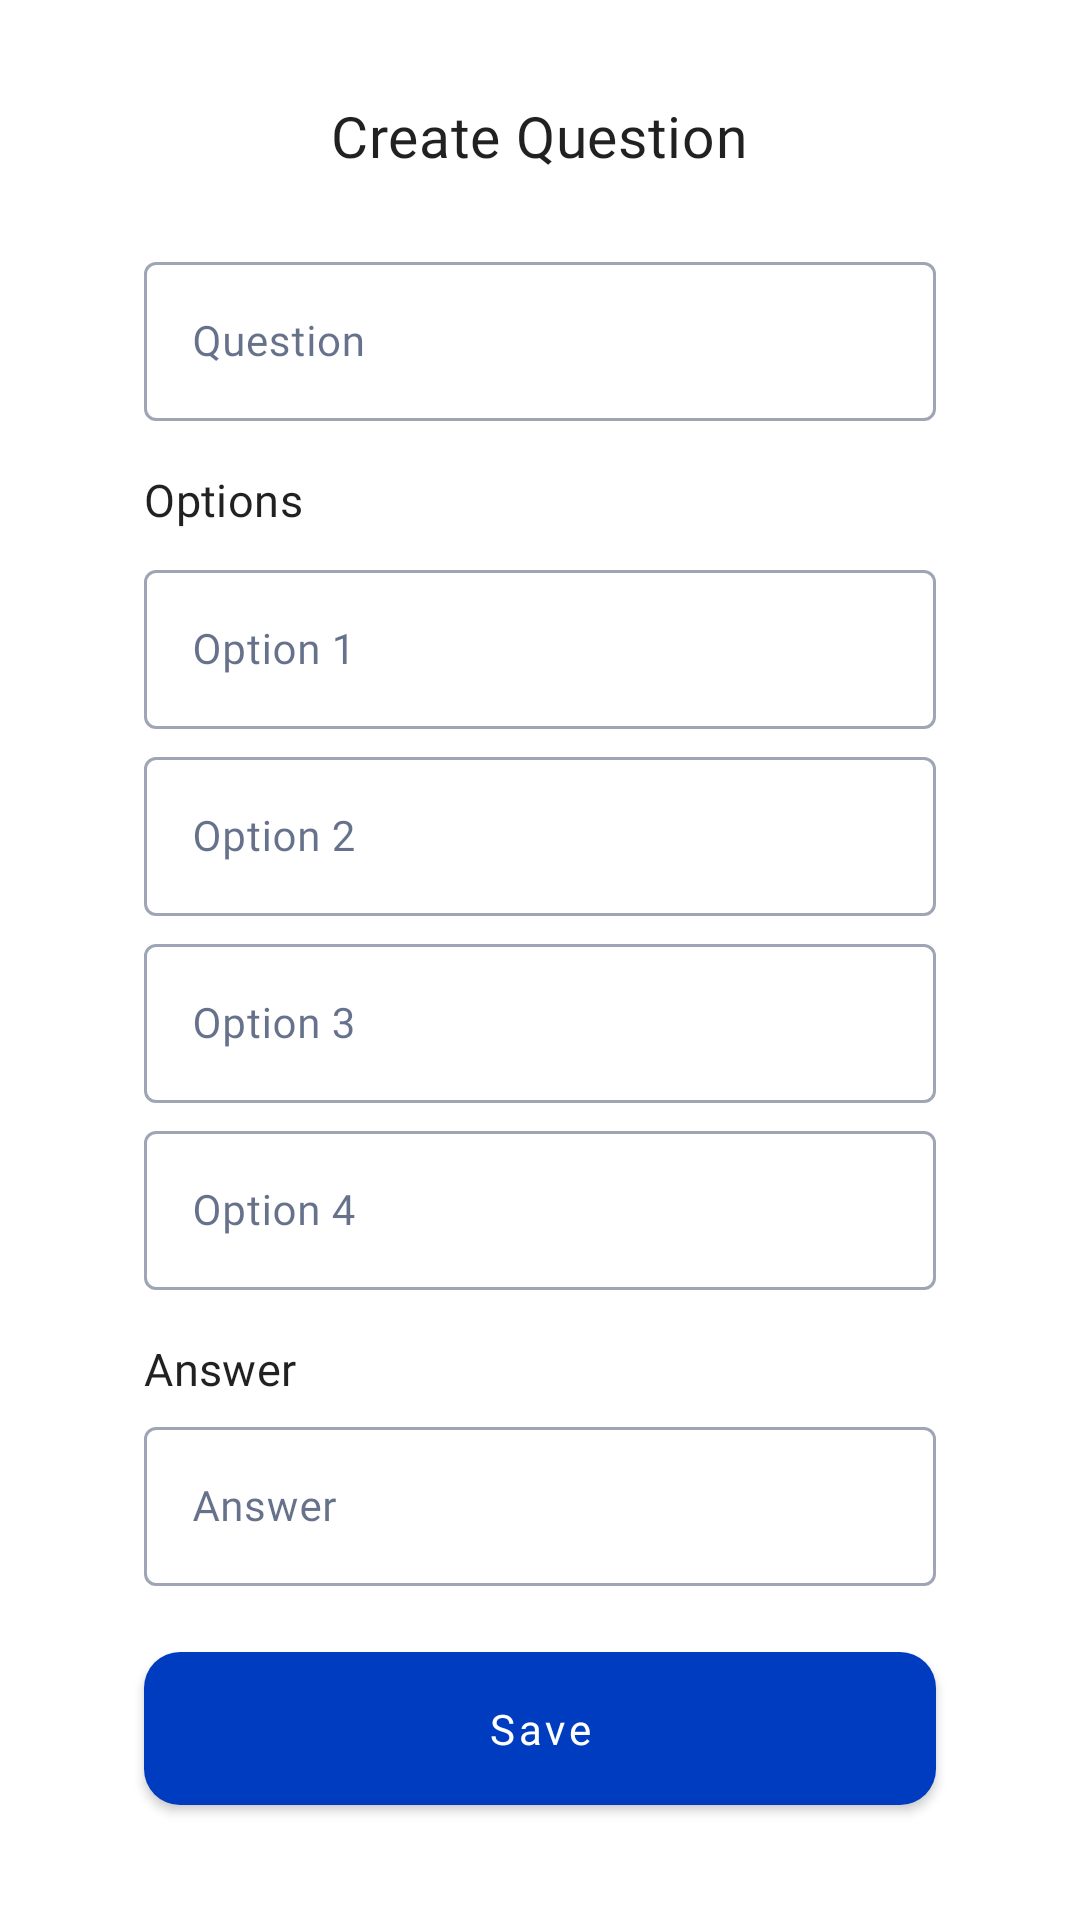

Reconstruct the res/layout file that produces this screen, plus the resources it refers to.
<!-- AndroidManifest.xml: application theme Theme.Quizzify -->
<!-- res/layout/fragment_add_question.xml -->
<?xml version="1.0" encoding="utf-8"?>
<androidx.constraintlayout.widget.ConstraintLayout xmlns:android="http://schemas.android.com/apk/res/android"
    xmlns:app="http://schemas.android.com/apk/res-auto"
    android:layout_width="match_parent"
    android:layout_height="wrap_content"
    android:background="@drawable/dialog_inset_bg">

    <LinearLayout
        android:layout_width="match_parent"
        android:layout_height="wrap_content"
        android:gravity="center"
        android:orientation="vertical"
        app:layout_constraintBottom_toBottomOf="parent"
        app:layout_constraintEnd_toEndOf="parent"
        app:layout_constraintStart_toStartOf="parent"
        app:layout_constraintTop_toTopOf="parent">

        <TextView
            android:layout_width="wrap_content"
            android:layout_height="wrap_content"
            android:layout_marginTop="24dp"
            android:text="Create Question"
            android:textAppearance="@style/TextAppearance.MdcTypographyStyles.Headline6" />

        <com.google.android.material.textfield.TextInputLayout
            android:id="@+id/questionTIL"
            style="@style/Widget.MaterialComponents.TextInputLayout.OutlinedBox"
            android:layout_width="match_parent"
            android:layout_height="wrap_content"
            android:layout_marginHorizontal="24dp"
            android:layout_marginTop="24dp"
            android:hint="Question">

            <com.google.android.material.textfield.TextInputEditText
                android:id="@+id/questionTIET"
                android:layout_width="match_parent"
                android:layout_height="wrap_content"
                android:inputType="text"
                android:maxLines="1"
                android:maxLength="50"
                android:textAppearance="@style/TextAppearance.MdcTypographyStyles.Body2" />

        </com.google.android.material.textfield.TextInputLayout>


        <TextView
            android:layout_width="wrap_content"
            android:layout_height="wrap_content"
            android:layout_gravity="start"
            android:layout_marginStart="24dp"
            android:layout_marginTop="16dp"
            android:text="Options"
            android:textAppearance="@style/TextAppearance.MdcTypographyStyles.Subtitle1" />


        <com.google.android.material.textfield.TextInputLayout
            android:id="@+id/option1TIL"
            style="@style/Widget.MaterialComponents.TextInputLayout.OutlinedBox"
            android:layout_width="match_parent"
            android:layout_height="wrap_content"
            android:layout_marginHorizontal="24dp"
            android:layout_marginTop="8dp"
            android:hint="Option 1">

            <com.google.android.material.textfield.TextInputEditText
                android:id="@+id/option1TIET"
                android:layout_width="match_parent"
                android:layout_height="wrap_content"
                android:inputType="text"
                android:maxLines="1"
                android:maxLength="20"
                android:singleLine="true"
                android:textAppearance="@style/TextAppearance.MdcTypographyStyles.Body2" />

        </com.google.android.material.textfield.TextInputLayout>


        <com.google.android.material.textfield.TextInputLayout
            android:id="@+id/option2TIL"
            style="@style/Widget.MaterialComponents.TextInputLayout.OutlinedBox"
            android:layout_width="match_parent"
            android:layout_height="wrap_content"
            android:layout_marginHorizontal="24dp"
            android:layout_marginTop="4dp"
            android:hint="Option 2">

            <com.google.android.material.textfield.TextInputEditText
                android:id="@+id/option2TIET"
                android:layout_width="match_parent"
                android:layout_height="wrap_content"
                android:inputType="text"
                android:maxLength="20"
                android:maxLines="1"
                android:singleLine="true"
                android:textAppearance="@style/TextAppearance.MdcTypographyStyles.Body2" />

        </com.google.android.material.textfield.TextInputLayout>


        <com.google.android.material.textfield.TextInputLayout
            android:id="@+id/option3TIL"
            style="@style/Widget.MaterialComponents.TextInputLayout.OutlinedBox"
            android:layout_width="match_parent"
            android:layout_height="wrap_content"
            android:layout_marginHorizontal="24dp"
            android:layout_marginTop="4dp"
            android:hint="Option 3">

            <com.google.android.material.textfield.TextInputEditText
                android:id="@+id/option3TIET"
                android:layout_width="match_parent"
                android:layout_height="wrap_content"
                android:inputType="text"
                android:maxLength="20"
                android:maxLines="1"
                android:singleLine="true"
                android:textAppearance="@style/TextAppearance.MdcTypographyStyles.Body2" />

        </com.google.android.material.textfield.TextInputLayout>

        <com.google.android.material.textfield.TextInputLayout
            android:id="@+id/option4TIL"
            style="@style/Widget.MaterialComponents.TextInputLayout.OutlinedBox"
            android:layout_width="match_parent"
            android:layout_height="wrap_content"
            android:layout_marginHorizontal="24dp"
            android:layout_marginTop="4dp"
            android:hint="Option 4">

            <com.google.android.material.textfield.TextInputEditText
                android:id="@+id/option4TIET"
                android:layout_width="match_parent"
                android:layout_height="wrap_content"
                android:inputType="text"
                android:maxLength="20"
                android:maxLines="1"
                android:singleLine="true"
                android:textAppearance="@style/TextAppearance.MdcTypographyStyles.Body2" />

        </com.google.android.material.textfield.TextInputLayout>


        <TextView
            android:layout_width="wrap_content"
            android:layout_height="wrap_content"
            android:layout_gravity="start"
            android:layout_marginStart="24dp"
            android:layout_marginTop="16dp"
            android:text="Answer"
            android:textAppearance="@style/TextAppearance.MdcTypographyStyles.Subtitle1" />


        <com.google.android.material.textfield.TextInputLayout
            android:id="@+id/answerTIL"
            style="@style/Widget.MaterialComponents.TextInputLayout.OutlinedBox"
            android:layout_width="match_parent"
            android:layout_height="wrap_content"
            android:layout_marginHorizontal="24dp"
            android:layout_marginTop="4dp"
            android:hint="Answer">

            <com.google.android.material.textfield.TextInputEditText
                android:id="@+id/answerTIET"
                android:layout_width="match_parent"
                android:layout_height="wrap_content"
                android:inputType="text"
                android:maxLength="20"
                android:maxLines="1"
                android:singleLine="true"
                android:textAppearance="@style/TextAppearance.MdcTypographyStyles.Body2" />

        </com.google.android.material.textfield.TextInputLayout>

        <com.google.android.material.button.MaterialButton
            android:id="@+id/saveBtn"
            style="@style/PrimaryButton"
            android:layout_width="match_parent"
            android:layout_height="wrap_content"
            android:layout_marginHorizontal="24dp"
            android:layout_marginTop="16dp"
            android:layout_marginBottom="24dp"
            android:text="Save" />
    </LinearLayout>

</androidx.constraintlayout.widget.ConstraintLayout>
<!-- resources referenced by this layout -->
<resources>
  <!-- drawable dialog_inset_bg (drawable) -->
  <?xml version="1.0" encoding="utf-8"?>
  <inset
      xmlns:android="http://schemas.android.com/apk/res/android"
      android:drawable="@drawable/dialog_background"
      android:insetRight="24dp"
      android:insetLeft="24dp">
  </inset>
  <style name="PrimaryButton" parent="Widget.MaterialComponents.Button">
          <item name="cornerRadius">12dp</item>
          <item name="android:paddingVertical">16dp</item>
          <item name="android:textAppearance">@style/TextAppearance.MdcTypographyStyles.Button</item>
          <item name="android:textColor">?attr/colorOnPrimary</item>
      </style>
  <style name="TextAppearance.MdcTypographyStyles.Body2" parent="TextAppearance.MaterialComponents.Body2">
          <item name="fontFamily">@font/opensans_regular</item>
          <item name="android:fontFamily">@font/opensans_regular</item>
          <item name="android:textSize">14sp</item>
      </style>
  <style name="TextAppearance.MdcTypographyStyles.Headline6" parent="TextAppearance.MaterialComponents.Headline6">
          <item name="fontFamily">@font/gilroy_medium</item>
          <item name="android:fontFamily">@font/gilroy_medium</item>
          <item name="android:textSize">19sp</item>
      </style>
  <style name="TextAppearance.MdcTypographyStyles.Subtitle1" parent="TextAppearance.MaterialComponents.Subtitle1">
          <item name="fontFamily">@font/gilroy_regular</item>
          <item name="android:fontFamily">@font/gilroy_regular</item>
          <item name="android:textSize">15sp</item>
      </style>
  <!-- drawable dialog_background (drawable) -->
  <?xml version="1.0" encoding="utf-8"?>
  <shape xmlns:android="http://schemas.android.com/apk/res/android">
      <corners android:radius="24dp"/>
      <solid android:color="?attr/colorBackgroundFloating"/>
  </shape>
  <style name="TextAppearance.MdcTypographyStyles.Button" parent="TextAppearance.MaterialComponents.Button">
          <item name="fontFamily">@font/opensans_bold</item>
          <item name="android:fontFamily">@font/opensans_bold</item>
          <item name="android:textAllCaps">false</item>
          <item name="android:textSize">14sp</item>
      </style>
  <color name="lt_darkpblue">#003cbf</color>
  <color name="lt_blue">#008cef</color>
  <color name="white">#ffffff</color>
  <color name="lt_deepblue">#00133d</color>
  <color name="background">#F8F8FA</color>
  <color name="surface">#ffffff</color>
  <style name="AppBottomSheetDialogTheme" parent="Theme.Design.Light.BottomSheetDialog">
          <item name="bottomSheetStyle">@style/AppModalStyle</item>
      </style>
  <style name="AppModalStyle" parent="Widget.Design.BottomSheet.Modal">
          <item name="android:background">@drawable/bottom_sheet_rounded_bg</item>
      </style>
  <!-- drawable bottom_sheet_rounded_bg (drawable) -->
  <?xml version="1.0" encoding="utf-8"?>
  <shape xmlns:android="http://schemas.android.com/apk/res/android">
      <corners android:topLeftRadius="16dp" android:topRightRadius="16dp"/>
      <solid android:color="?attr/colorSurface"/>
  </shape>
</resources>
